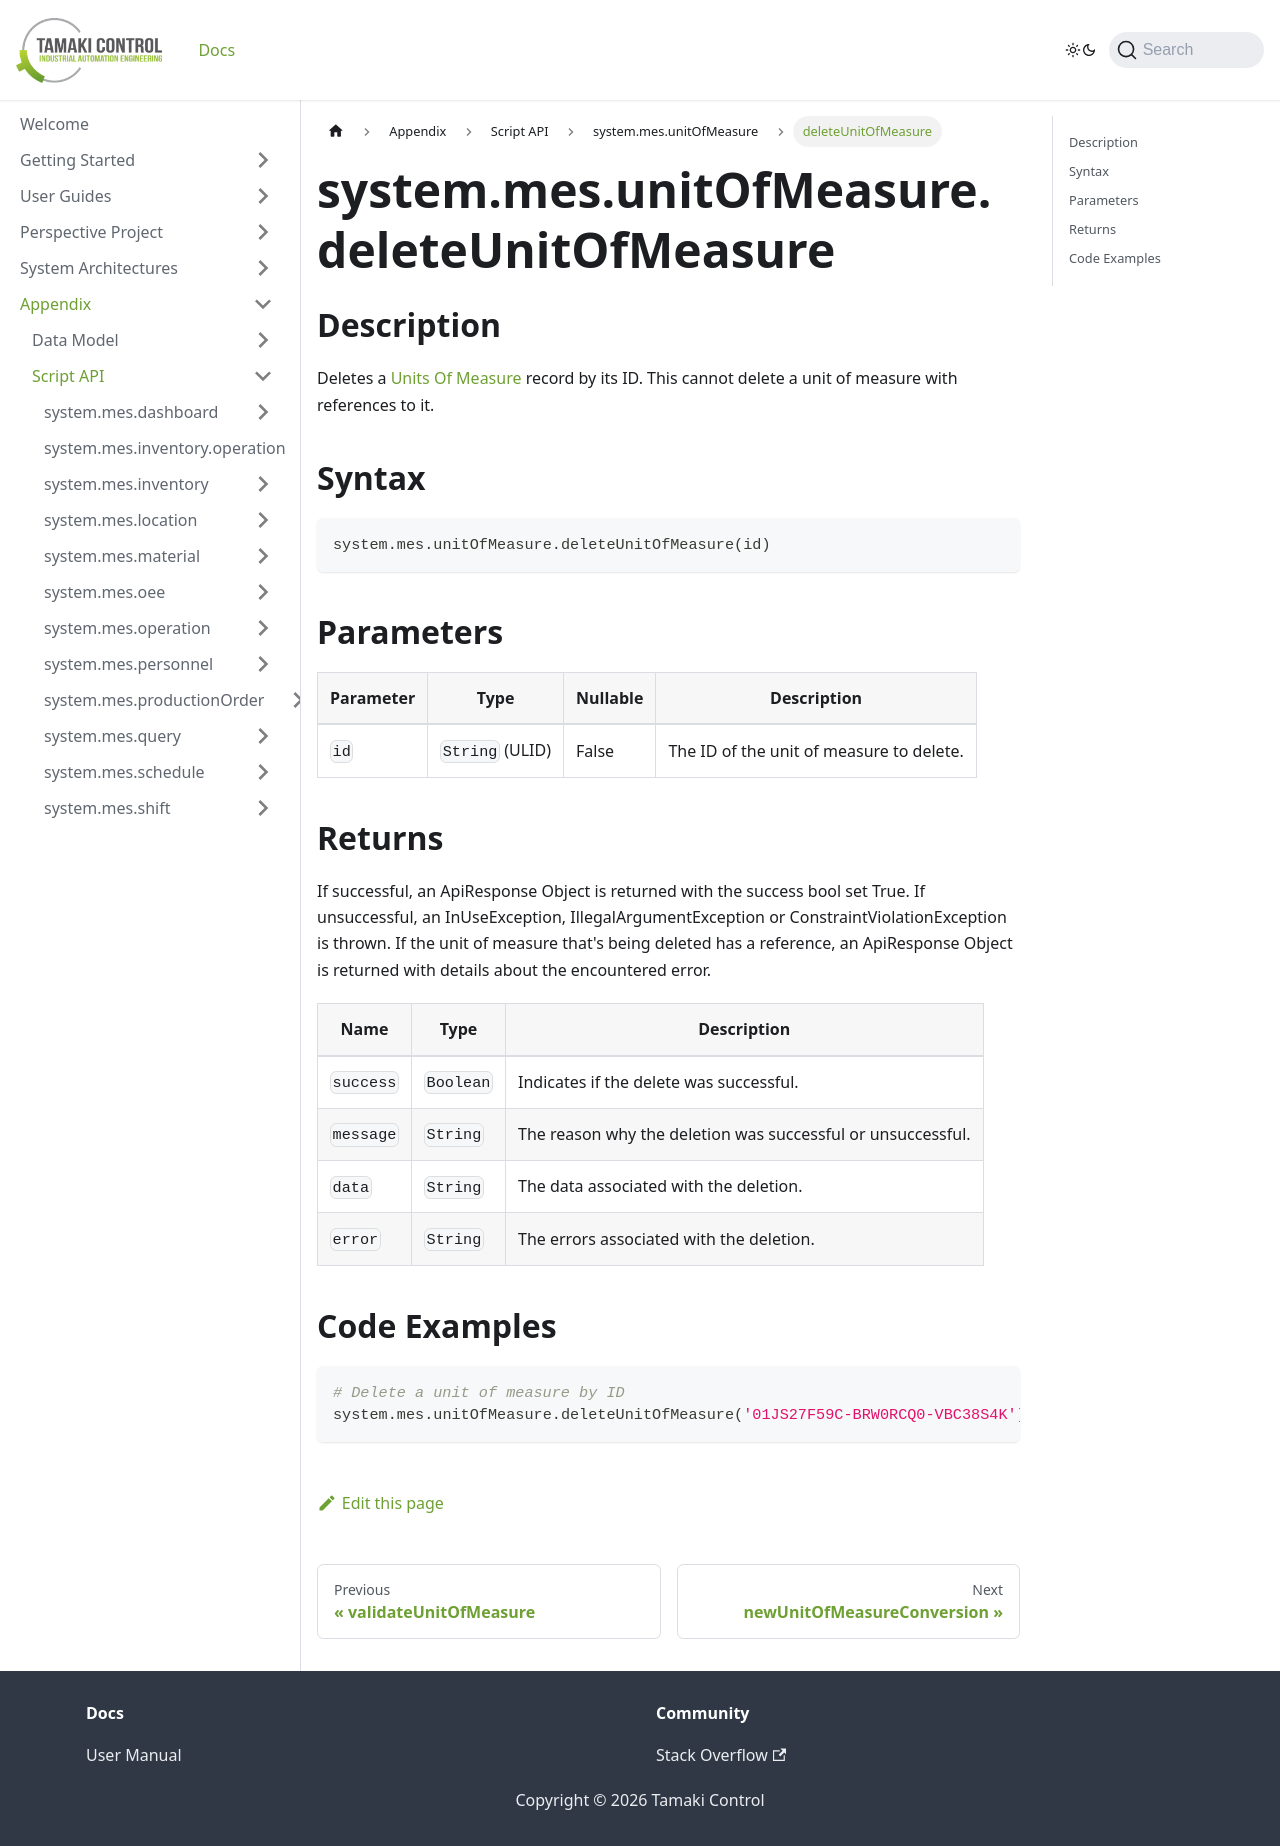

repository: TamakiControl/tamaki-mes-docs · page: docs/appendix/script-api/unit-of-measure-script-api/delete-unit-of-measure/index.html · generator: docusaurus

---
sidebar_position: 11
title: "deleteUnitOfMeasure"
description: "Deletes the unit of measure with the given ID."
---

# system.mes.unitOfMeasure.deleteUnitOfMeasure

## Description

Deletes a [Units Of Measure](../../data-model/utility-models/unit-of-measure-model/unit-of-measure) record by its ID.
This cannot delete a unit of measure with references to it.

## Syntax

```python
system.mes.unitOfMeasure.deleteUnitOfMeasure(id)
```

## Parameters

| Parameter | Type            | Nullable | Description                              |
|-----------|-----------------|----------|------------------------------------------|
| `id`      | `String` (ULID) | False    | The ID of the unit of measure to delete. |

## Returns

If successful, an ApiResponse Object is returned with the success bool set True. If unsuccessful, an InUseException, IllegalArgumentException or ConstraintViolationException is thrown.
If the unit of measure that's being deleted has a reference, an ApiResponse Object is returned with details about the encountered error.

| Name      | Type      | Description                                                 |
|-----------|-----------|-------------------------------------------------------------|
| `success` | `Boolean` | Indicates if the delete was successful.                     |
| `message` | `String`  | The reason why the deletion was successful or unsuccessful. |
| `data`    | `String`  | The data associated with the deletion.                      |
| `error`   | `String`  | The errors associated with the deletion.                    |

## Code Examples

```python
# Delete a unit of measure by ID
system.mes.unitOfMeasure.deleteUnitOfMeasure('01JS27F59C-BRW0RCQ0-VBC38S4K')
```
